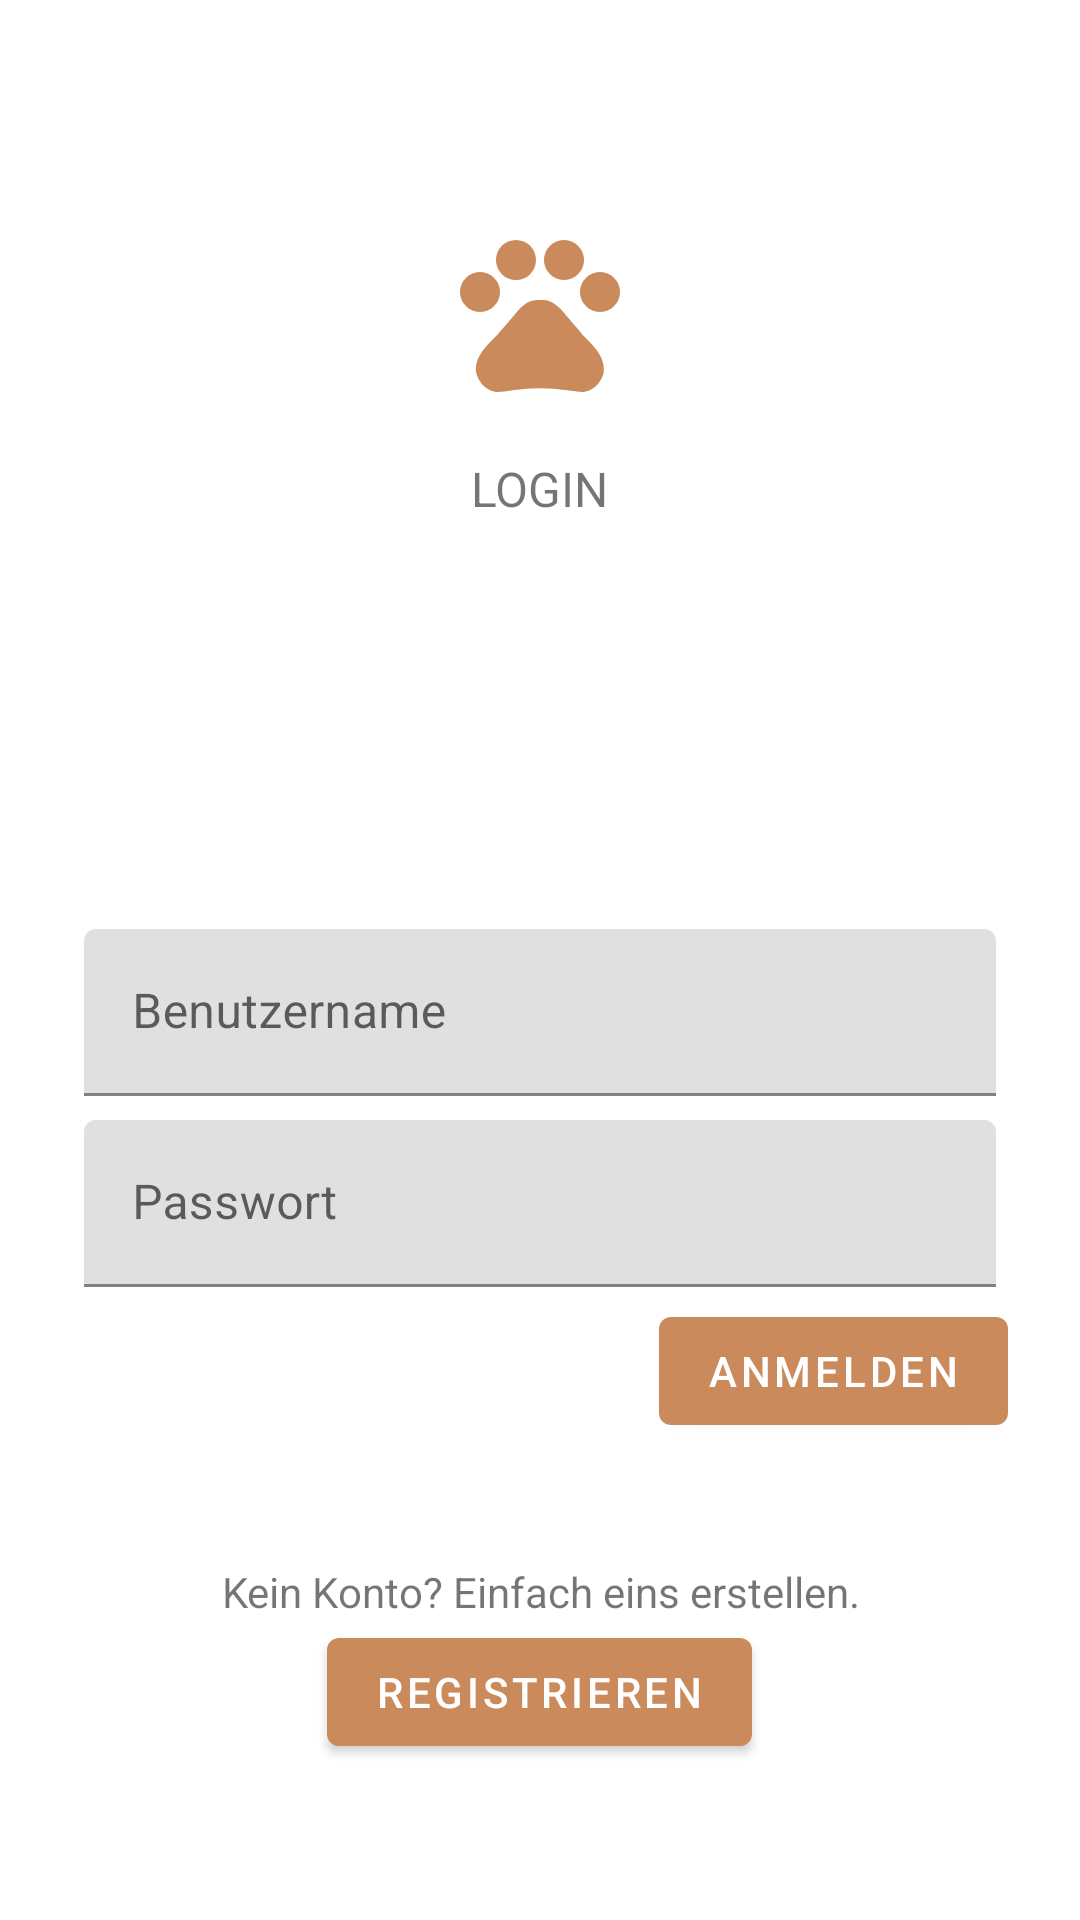

Layout XML and referenced resources for this Android screen:
<!-- AndroidManifest.xml: application theme Theme.Rundumdog -->
<!-- res/layout/fragment_login.xml -->
<?xml version="1.0" encoding="utf-8"?>
<ScrollView xmlns:android="http://schemas.android.com/apk/res/android"
    xmlns:app="http://schemas.android.com/apk/res-auto"
    xmlns:tools="http://schemas.android.com/tools"
    android:layout_width="match_parent"
    android:layout_height="match_parent"
    android:background="@color/loginBG"
    tools:context=".LoginFragment">

    <LinearLayout
        android:layout_width="match_parent"
        android:layout_height="wrap_content"
        android:clipChildren="false"
        android:clipToPadding="false"
        android:orientation="vertical"
        android:padding="24dp"
        android:paddingTop="16dp">

        <ImageView
            android:layout_width="64dp"
            android:layout_height="64dp"
            android:layout_gravity="center_horizontal"
            android:layout_marginTop="48dp"
            android:layout_marginBottom="16dp"
            app:srcCompat="@drawable/baseline_pets_24" />

        <TextView
            android:layout_width="wrap_content"
            android:layout_height="wrap_content"
            android:layout_gravity="center_horizontal"
            android:layout_marginBottom="132dp"
            android:text="@string/title_login"
            android:textAllCaps="true"
            android:textSize="16sp" />

        
        <com.google.android.material.textfield.TextInputLayout
            android:layout_width="match_parent"
            android:layout_height="wrap_content"
            android:layout_margin="4dp"
            android:hint="@string/username_login">

            <com.google.android.material.textfield.TextInputEditText
                android:id="@+id/login"
                android:layout_width="match_parent"
                android:layout_height="wrap_content"
                android:inputType="text"
                android:maxLines="1" />
        </com.google.android.material.textfield.TextInputLayout>

        <com.google.android.material.textfield.TextInputLayout
            android:id="@+id/password_text_input"
            android:layout_width="match_parent"
            android:layout_height="wrap_content"
            android:layout_margin="4dp"
            android:hint="@string/password_login">

            <com.google.android.material.textfield.TextInputEditText
                android:id="@+id/password_edit_text"
                android:layout_width="match_parent"
                android:layout_height="wrap_content" />
        </com.google.android.material.textfield.TextInputLayout>

        <RelativeLayout
            android:layout_width="match_parent"
            android:layout_height="wrap_content">

            <com.google.android.material.button.MaterialButton
                android:id="@+id/next_button"
                android:layout_width="wrap_content"
                android:layout_height="wrap_content"
                android:layout_alignParentEnd="true"
                android:layout_alignParentRight="true"
                android:text="@string/anmelden"
                app:backgroundTint="@color/rundumdogBG" />

        </RelativeLayout>

        <RelativeLayout
            android:layout_width="match_parent"
            android:layout_height="match_parent"
            android:layout_marginTop="40dp"
            android:orientation="vertical">

            <TextView
                android:id="@+id/textView2"
                android:layout_width="match_parent"
                android:layout_height="wrap_content"
                android:text="@string/text_login"
                android:textAlignment="center" />

            <com.google.android.material.button.MaterialButton
                android:id="@+id/sign_up_button"
                android:layout_width="wrap_content"
                android:layout_height="wrap_content"
                android:layout_centerHorizontal="true"
                android:layout_below="@+id/textView2"

                android:text="@string/register"
                android:textAlignment="center"
                app:backgroundTint="@color/rundumdogBG" />

        </RelativeLayout>


    </LinearLayout>
</ScrollView>
<!-- resources referenced by this layout -->
<resources>
  <color name="loginBG">#FFFFFF</color>
  <color name="rundumdogBG">#ca8a5b</color>
  <!-- drawable baseline_pets_24 (drawable) -->
  <vector xmlns:android="http://schemas.android.com/apk/res/android" android:height="24dp" android:tint="#ca8a5b" android:viewportHeight="24" android:viewportWidth="24" android:width="24dp">
        
      <path android:fillColor="@android:color/white" android:pathData="M4.5,9.5m-2.5,0a2.5,2.5 0,1 1,5 0a2.5,2.5 0,1 1,-5 0"/>
        
      <path android:fillColor="@android:color/white" android:pathData="M9,5.5m-2.5,0a2.5,2.5 0,1 1,5 0a2.5,2.5 0,1 1,-5 0"/>
        
      <path android:fillColor="@android:color/white" android:pathData="M15,5.5m-2.5,0a2.5,2.5 0,1 1,5 0a2.5,2.5 0,1 1,-5 0"/>
        
      <path android:fillColor="@android:color/white" android:pathData="M19.5,9.5m-2.5,0a2.5,2.5 0,1 1,5 0a2.5,2.5 0,1 1,-5 0"/>
        
      <path android:fillColor="@android:color/white" android:pathData="M17.34,14.86c-0.87,-1.02 -1.6,-1.89 -2.48,-2.91 -0.46,-0.54 -1.05,-1.08 -1.75,-1.32 -0.11,-0.04 -0.22,-0.07 -0.33,-0.09 -0.25,-0.04 -0.52,-0.04 -0.78,-0.04s-0.53,0 -0.79,0.05c-0.11,0.02 -0.22,0.05 -0.33,0.09 -0.7,0.24 -1.28,0.78 -1.75,1.32 -0.87,1.02 -1.6,1.89 -2.48,2.91 -1.31,1.31 -2.92,2.76 -2.62,4.79 0.29,1.02 1.02,2.03 2.33,2.32 0.73,0.15 3.06,-0.44 5.54,-0.44h0.18c2.48,0 4.81,0.58 5.54,0.44 1.31,-0.29 2.04,-1.31 2.33,-2.32 0.31,-2.04 -1.3,-3.49 -2.61,-4.8z"/>
      
  </vector>
  <string name="anmelden">Anmelden</string>
  <string name="password_login">Passwort</string>
  <string name="register">Registrieren</string>
  <string name="text_login">Kein Konto? Einfach eins erstellen.</string>
  <string name="title_login">Login</string>
  <string name="username_login">Benutzername</string>
  <style name="Theme.Rundumdog" parent="Theme.MaterialComponents.DayNight.DarkActionBar">
          
          <item name="colorPrimary">@color/purple_500</item>
          <item name="colorPrimaryVariant">@color/purple_700</item>
          <item name="colorOnPrimary">@color/white</item>
          
          <item name="colorSecondary">@color/teal_200</item>
          <item name="colorSecondaryVariant">@color/teal_700</item>
          <item name="colorOnSecondary">@color/black</item>
          
          <item name="android:statusBarColor">?attr/colorPrimaryVariant</item>
          <item name="windowActionBar">false</item>
          <item name="windowNoTitle">true</item>
          
      </style>
  <color name="purple_500">#FF6200EE</color>
  <color name="purple_700">#FF3700B3</color>
  <color name="white">#FFFFFFFF</color>
  <color name="teal_200">#FF03DAC5</color>
  <color name="teal_700">#FF018786</color>
  <color name="black">#FF000000</color>
</resources>
